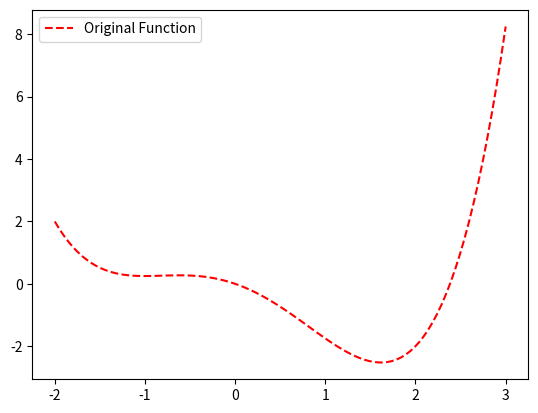
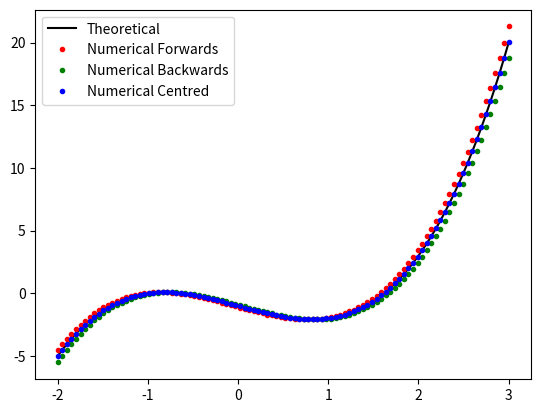
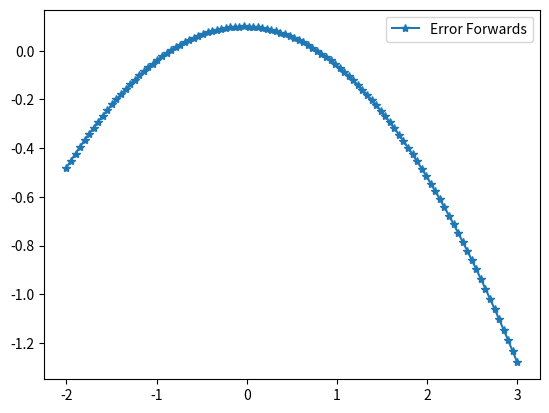
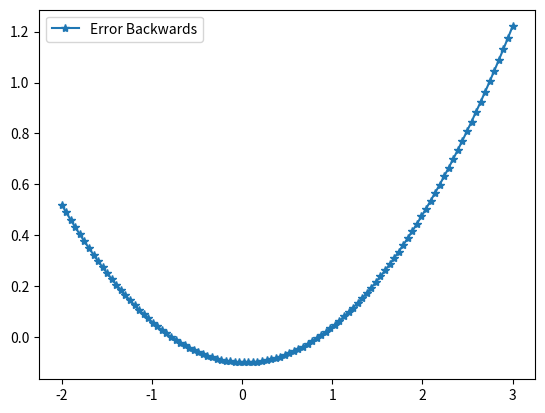
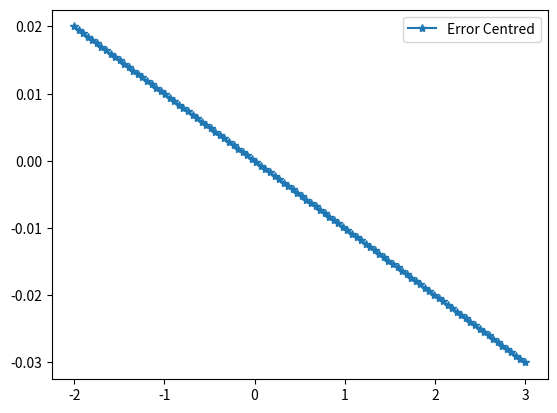

Recreate these plots in Python, in order.
import numpy as np
import matplotlib.pyplot as plt

h=0.1

x = np.linspace(-2,3,100)

def func(x):
    y = ((1/4)*(x**4)) - (x**2) - x
    return y

def f_dev(f,h,x):            # to calculate foward derivative
    y_fd = (f(x+h) -f(x))/h
    return y_fd

def b_dev(f,h,x):            # to calculate backward derivative
    y_bd = (f(x) -f(x-h))/h
    return y_bd

def c_dev(f,h,x):            # to calculate centred derivative
    y_cd = (f(x+h) -f(x-h))/(2*h)
    return y_cd

plt.figure()
plt.plot(x,func(x),'--r',label = 'Original Function')
plt.legend()

plt.figure()
plt.plot(x,(x**3)-(2*x)-1,'-k',label = 'Theoretical')
plt.plot(x,f_dev(func,h,x),'.r',label = 'Numerical Forwards')
plt.plot(x,b_dev(func,h,x),'.g',label = 'Numerical Backwards')
plt.plot(x,c_dev(func,h,x),'.b',label = 'Numerical Centred')
plt.legend()
#the three numerical graphs are very similar to the theoretical graph

plt.figure()
plt.plot(x, (x**3)-(2*x)-1 - f_dev(func,h,x), '-*', label = 'Error Forwards')
plt.legend()
#the accuracy of the forward is good when looking at the graphs. The error is not alot as we can see it slightly increases then at 0 it decreases
#the error is a concave parabola

plt.figure()
plt.plot(x, (x**3)-(2*x)-1 - b_dev(func,h,x), '-*', label = 'Error Backwards')
plt.legend()
#the accuracy of the backwards graph is about the same as the forwards. They have the similar numerical difference.
#the error is a convex parabola which is the opposite of the forward graph even though they have similar error value, just in +ve axis

plt.figure()
plt.plot(x, (x**3)-(2*x)-1 - c_dev(func,h,x), '-*', label = 'Error Centred')
plt.legend()
#the error is quiet linear in a decending fashion for the centred error. this is very different from the other errors

#the accuracy of these methods are good but not exact